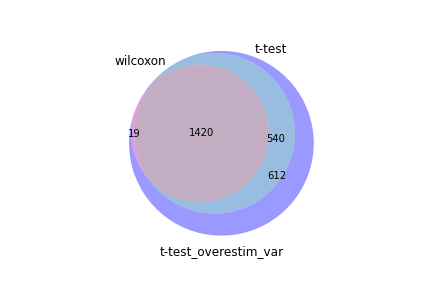

The file beside this chart, header and first rows:
wilcoxon, t-test, t-test_overestim_var
Tuba1b, Smc2, Pclaf
Ptma, Top2a, Tuba1b
Smc2, Pclaf, Top2a
Pclaf, Cdk1, Smc2
Hmgb2, Mki67, Hmgb2
Tubb5, Tuba1b, Stmn1
Top2a, Birc5, Birc5
Stmn1, Nusap1, Mki67
Cdk1, Ccna2, Ptma
Mki67, Hmgb2, Cdk1
Tmpo, Stmn1, Cks2
Birc5, Rrm2, Tmpo
Cks2, Cdca8, Nusap1
Hmgb1, Spc25, Ccna2
Ube2s, Asf1b, Lmnb1
Lmnb1, Ptma, Ube2s
H2afz, Cks2, Tubb5
Rrm2, Tmpo, Cdca8
Ccna2, Tpx2, Gzmb
Dek, Prc1, Cks1b
Cdca8, Lmnb1, Rrm2
Nusap1, Gzmb, Dek
H2afx, Aurkb, Asf1b
Cks1b, Ube2s, H2afz
Spc25, Cks1b, Tubb4b
Anp32b, Cdca3, Spc24
Tubb4b, Cenpe, Spc25
Asf1b, Spc24, Cdca3
Smc4, Tubb5, H2afx
Gzmb, H2afx, Prc1
Spc24, Kif22, Hmgb1
Cdca3, Tubb4b, Aurkb
Aurkb, Dek, Tpx2
Anp32e, Rrm1, Incenp
Prc1, Incenp, Smc4
Incenp, Mxd3, Kif22
Kif22, Kif11, Rrm1
Ran, Tacc3, Cenpe
Tpx2, Plk1, Anp32e
Rrm1, H2afz, Tacc3
Cenpe, Cit, Anp32b
Tuba1c, Tuba1c, Mxd3
Ezh2, Hist1h1b, Ezh2
Hnrnpab, Hmgb1, Kif11
Rad21, Hmmr, Tuba1c
Tacc3, Fbxo5, Ran
Kif11, Kif15, Plk1
Alyref, Cenpf, Rad21
Racgap1, Smc4, Racgap1
Lgals1, Anp32e, Hnrnpab
Ranbp1, Lig1, Nucks1
Nucks1, Ezh2, Alyref
Srsf3, Hist1h1e, Cit
Hmgn2, Ube2c, Hmgn2
Plk1, Rad51ap1, Lig1
Mxd3, Mcm5, Ccnb2
Lig1, Esco2, Ranbp1
Gmnn, Ccdc34, Hist1h1e
Emp3, Gzma, Ube2c
Ppia, Sgo1, Gmnn
... 2,531 more rows
